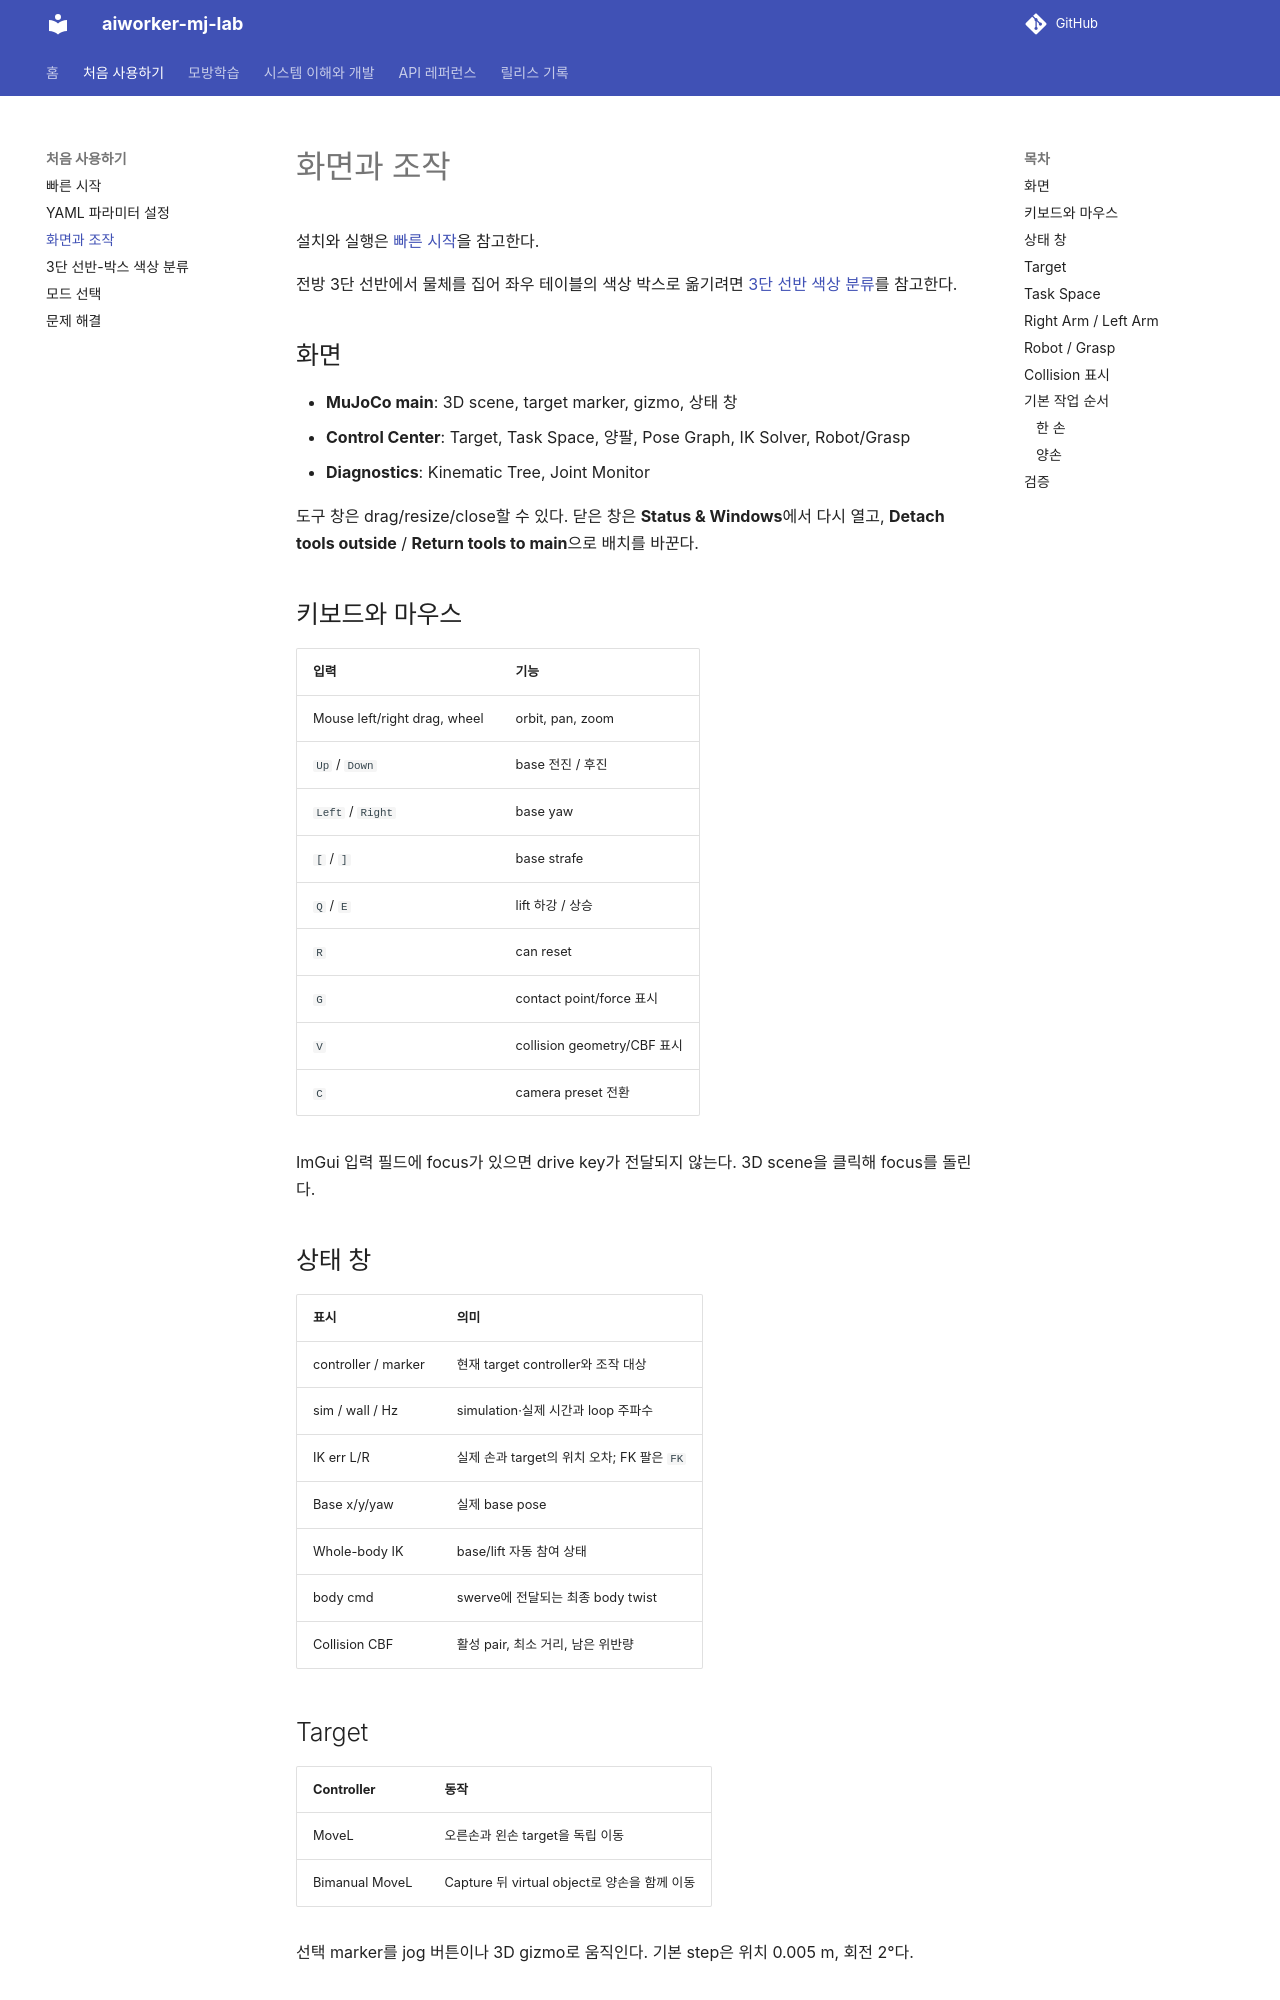

repository: IL-MAT/aiworker-mj-lab · page: run.html · generator: mkdocs

# 화면과 조작

설치와 실행은 [빠른 시작](getting-started.md)을 참고한다.

전방 3단 선반에서 물체를 집어 좌우 테이블의 색상 박스로 옮기려면
[3단 선반 색상 분류](shelf-sort-task.md)를 참고한다.

## 화면

- **MuJoCo main**: 3D scene, target marker, gizmo, 상태 창
- **Control Center**: Target, Task Space, 양팔, Pose Graph, IK Solver, Robot/Grasp
- **Diagnostics**: Kinematic Tree, Joint Monitor

도구 창은 drag/resize/close할 수 있다. 닫은 창은 **Status & Windows**에서 다시 열고,
**Detach tools outside** / **Return tools to main**으로 배치를 바꾼다.

## 키보드와 마우스

| 입력 | 기능 |
|---|---|
| Mouse left/right drag, wheel | orbit, pan, zoom |
| `Up` / `Down` | base 전진 / 후진 |
| `Left` / `Right` | base yaw |
| `[` / `]` | base strafe |
| `Q` / `E` | lift 하강 / 상승 |
| `R` | can reset |
| `G` | contact point/force 표시 |
| `V` | collision geometry/CBF 표시 |
| `C` | camera preset 전환 |

ImGui 입력 필드에 focus가 있으면 drive key가 전달되지 않는다. 3D scene을 클릭해 focus를
돌린다.

## 상태 창

| 표시 | 의미 |
|---|---|
| controller / marker | 현재 target controller와 조작 대상 |
| sim / wall / Hz | simulation·실제 시간과 loop 주파수 |
| IK err L/R | 실제 손과 target의 위치 오차; FK 팔은 `FK` |
| Base x/y/yaw | 실제 base pose |
| Whole-body IK | base/lift 자동 참여 상태 |
| body cmd | swerve에 전달되는 최종 body twist |
| Collision CBF | 활성 pair, 최소 거리, 남은 위반량 |
